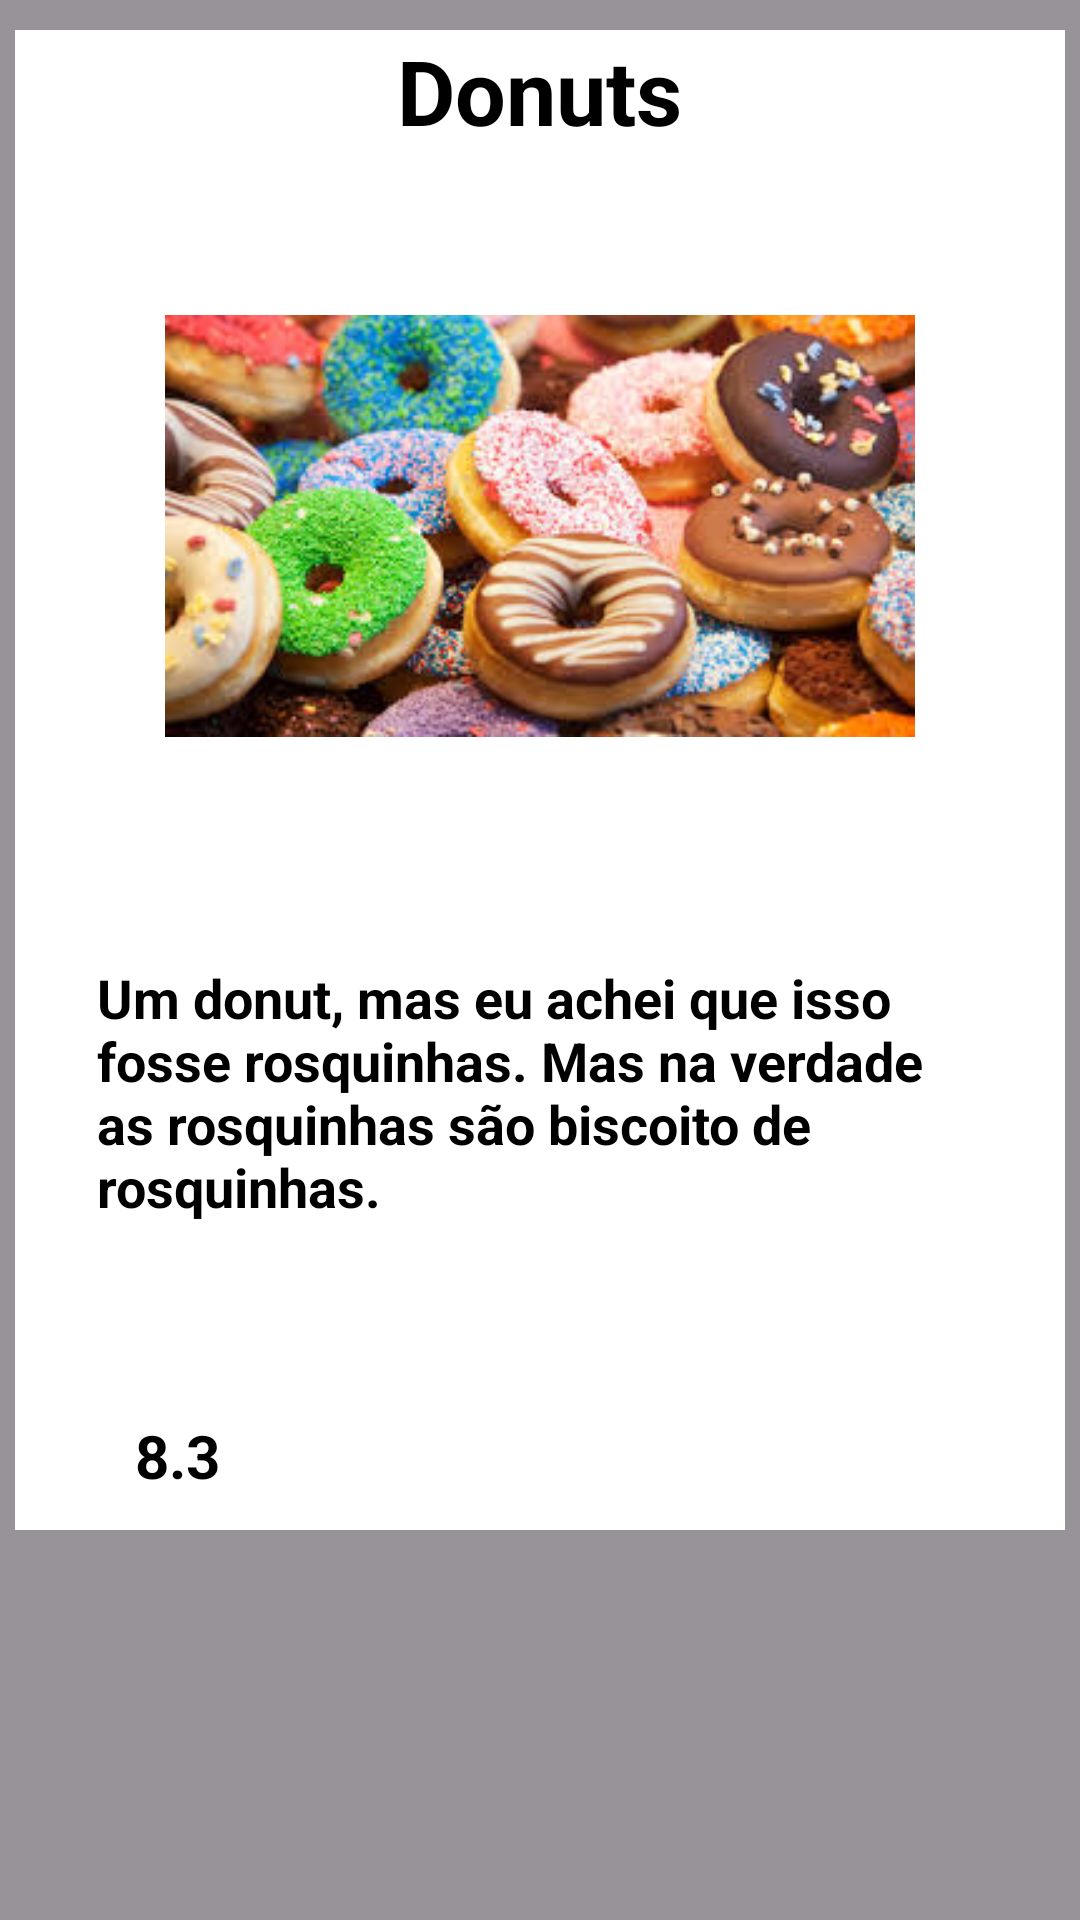

Write the Android layout XML for this screen, with the resource values it uses.
<!-- AndroidManifest.xml: application theme Theme.AtividadeAplicativoMobile -->
<!-- res/layout/fragment_donut.xml -->
<?xml version="1.0" encoding="utf-8"?>
<FrameLayout xmlns:android="http://schemas.android.com/apk/res/android"
    xmlns:tools="http://schemas.android.com/tools"
    android:id="@+id/donut"
    android:layout_width="match_parent"
    android:layout_height="match_parent"
    android:background="#989398"
    tools:context=".DonutFragment">


    <LinearLayout
        android:layout_width="350dp"
        android:layout_height="500dp"
        android:layout_gravity="center_horizontal"
        android:layout_marginTop="10dp"
        android:background="@color/white"
        android:orientation="vertical">

        <TextView
            android:layout_width="wrap_content"
            android:layout_height="wrap_content"
            android:layout_gravity="center"
            android:text="Donuts"
            android:textColor="@color/black"
            android:textSize="30sp"
            android:textStyle="bold" />

        <ImageView
            android:layout_width="250dp"
            android:layout_height="250dp"
            android:layout_marginLeft="50dp"
            android:src="@drawable/donuts" />

        <TextView
            android:layout_width="295sp"
            android:layout_height="105dp"
            android:layout_gravity="center"
            android:layout_marginTop="20dp"
            android:text="Um donut, mas eu achei que isso fosse rosquinhas. Mas na verdade as rosquinhas são biscoito de rosquinhas."
            android:textColor="#000"
            android:textSize="18sp"
            android:textStyle="bold" />

        <LinearLayout
            android:layout_width="match_parent"
            android:layout_height="80dp"
            android:layout_marginTop="20dp">

            <ImageView
                android:layout_width="40dp"
                android:layout_height="40dp"
                android:layout_gravity="center_vertical"
                android:src="@drawable/ic_baseline_star" />

            <TextView
                android:layout_width="wrap_content"
                android:layout_height="wrap_content"
                android:layout_gravity="center_vertical"
                android:text="8.3"
                android:textColor="@color/black"
                android:textSize="20sp"
                android:textStyle="bold" />

        </LinearLayout>
    </LinearLayout>
</FrameLayout>
<!-- resources referenced by this layout -->
<resources>
  <!-- drawable donuts: jpeg bitmap (drawable, 19656 bytes) -->
  <style name="Theme.AtividadeAplicativoMobile" parent="Theme.MaterialComponents.DayNight.DarkActionBar">
          
          <item name="colorPrimary">@color/purple_500</item>
          <item name="colorPrimaryVariant">@color/purple_700</item>
          <item name="colorOnPrimary">@color/white</item>
          
          <item name="colorSecondary">@color/teal_200</item>
          <item name="colorSecondaryVariant">@color/teal_700</item>
          <item name="colorOnSecondary">@color/black</item>
          
          <item name="android:statusBarColor" tools:targetApi="l">?attr/colorPrimaryVariant</item>
          
      </style>
  <!-- not gathered from this repository: default colours our renderer supplied (Android Studio template values) -->
  <color name="purple_500">#FF6200EE</color>
  <color name="purple_700">#FF3700B3</color>
  <color name="teal_200">#FF03DAC5</color>
  <color name="teal_700">#FF018786</color>
  <color name="black">#FF000000</color>
  <color name="white">#FFFFFFFF</color>
</resources>
